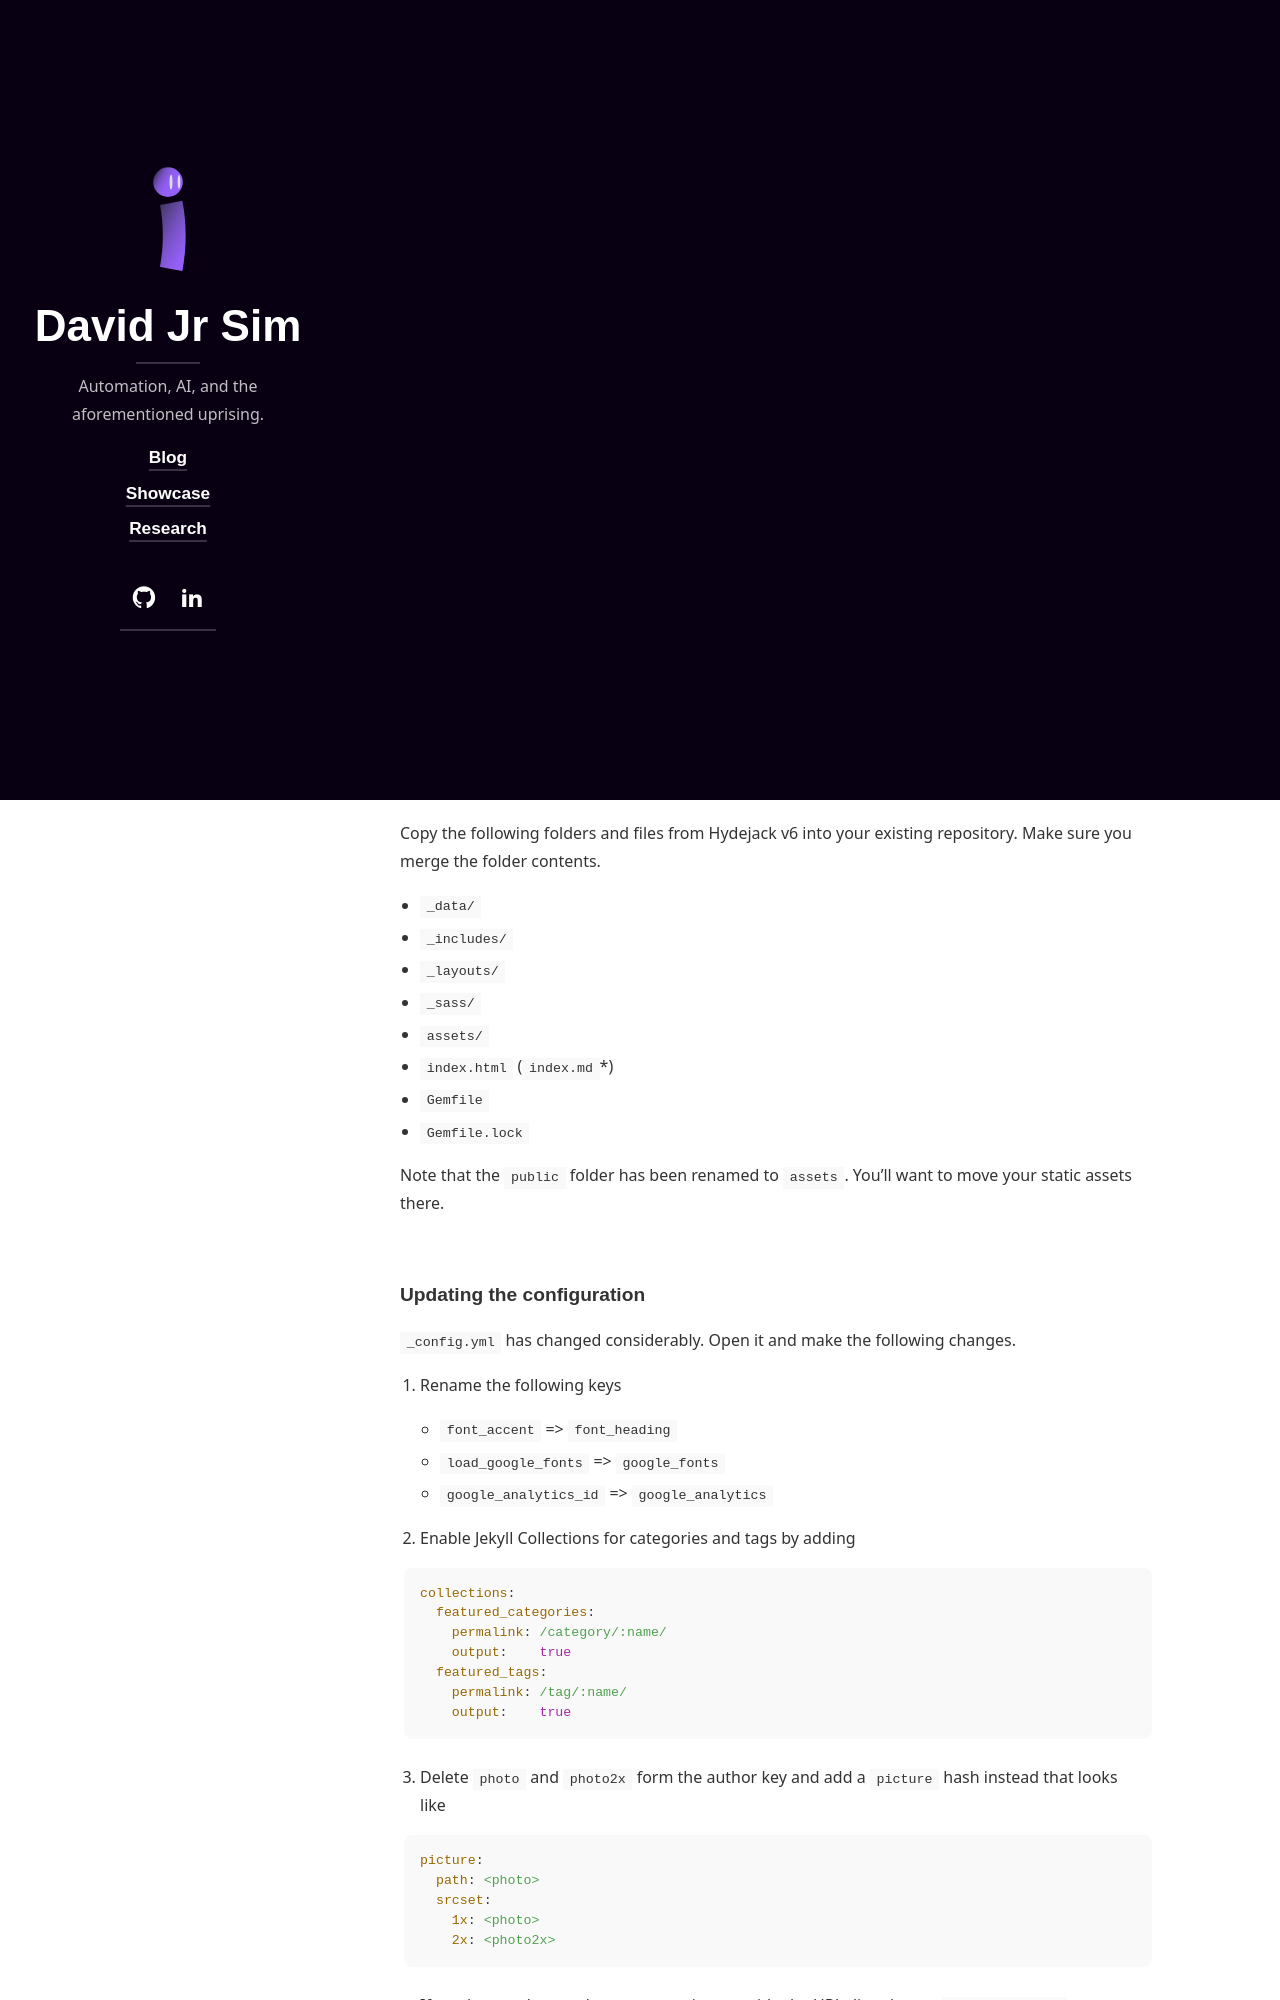

repository: dscpsyl/dscpsyl.github.io · page: docs/migration/index.html · generator: jekyll

---
layout: page
title: Migration
description: >
  This documents shows how to upgrade Hydejack from previous versions (v5) in a step-by-step manner.
hide_description: true
sitemap: false
---

This documents shows how to upgrade Hydejack from previous versions (v5) in a step-by-step manner.

Unfortunately, upgrading form v5 and earlier is not straightforward. A lot of patterns and names have changed, motivated by a variety of reasons, including better integration with the rest of the Jekyll ecosystem and simplified workflows enabled by Jekyll Collections.

0. this unordered seed list will be replaced by toc as unordered list
{:toc}

## From v5
### Updating the folder structure
Copy the following folders and files from Hydejack v6 into your existing repository. Make sure you merge the folder contents.

* `_data/`
* `_includes/`
* `_layouts/`
* `_sass/`
* `assets/`
* `index.html` (`index.md`\*)
* `Gemfile`
* `Gemfile.lock`

Note that the `public` folder has been renamed to `assets`.
You'll want to move your static assets there.
